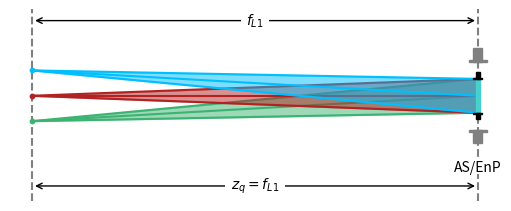
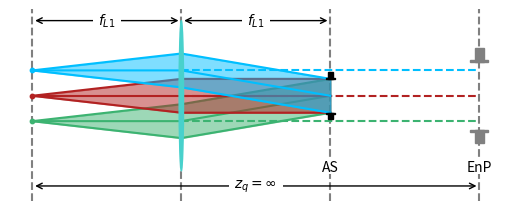
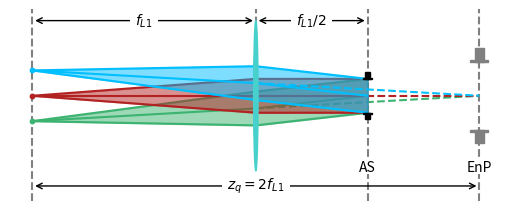
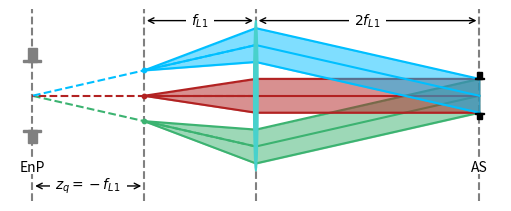

Generate these figures, in order, with matplotlib:
import matplotlib.pyplot as plt
from matplotlib.patches import Rectangle, Ellipse
import numpy as np
from pathlib import Path


main_result_folder = Path.cwd() / "results" / "master_thesis"
illustration_folder = main_result_folder / "illustrations"
illustration_folder.mkdir(parents=True, exist_ok=True)

colors = ["mediumseagreen", "firebrick", "deepskyblue"]

def draw_imaging_systems():
    magnification = 2
    numerical_aperture = 0.05
    focal_length = 60e-3
    
    relative_a_1_values = [0, 1, 1/2, 2]
    z_1_annotations = ["$f_{L1}$","$f_{L1}$","$f_{L1}$","$f_{L1}$"]
    a_1_annotations = ["","$f_{L1}$","$f_{L1}/2$","$2f_{L1}$"]
    z_q_annotations = ["$z_q=f_{L1}$", "$z_q=\infty$", "$z_q=2f_{L1}$", "$z_q=-f_{L1}$"]

    for diagram_nr in range(len(relative_a_1_values)):
        fig, ax = plt.subplots(1,1, figsize=(5,2), constrained_layout=True)

        z_1 = focal_length*(1+1/magnification)
        first_focal_length = z_1
        aperture_radius = numerical_aperture * first_focal_length
        a_1 = relative_a_1_values[diagram_nr] * first_focal_length
        if a_1 == 0:
            entrance_pupil = z_1
        elif a_1 == z_1:
            entrance_pupil = np.inf
        else:
            entrance_pupil = 1/(1/first_focal_length-a_1/first_focal_length**2)
        
        first_lens_plane_z = -a_1
        object_plane_z = -z_1-a_1
        aperture_plane_z = 0
        if entrance_pupil != np.inf:
            entrance_pupil_plane_z = object_plane_z + entrance_pupil
        else: 
            entrance_pupil_plane_z = object_plane_z + 3* first_focal_length
        object_points = [-1.5*aperture_radius, 0, 1.5*aperture_radius]
        lens_and_aperture_width = 0.01*(np.max([np.abs(entrance_pupil_plane_z-object_plane_z), np.abs(entrance_pupil_plane_z-aperture_plane_z)]))

        draw_planes(ax, object_plane_z, aperture_plane_z, first_lens_plane_z, entrance_pupil_plane_z)
        draw_lens(ax, aperture_radius, aperture_plane_z, first_lens_plane_z, first_focal_length, lens_and_aperture_width)
        draw_aperture(ax, aperture_radius, aperture_plane_z, lens_and_aperture_width)
        draw_entrance_pupil(ax, aperture_radius, entrance_pupil_plane_z, lens_and_aperture_width)
        
        # draw rays
        for color, object_point in zip(colors, object_points):
            image_point = - magnification * object_point
            
            if a_1 == 0:
                z_vals = [object_plane_z, aperture_plane_z]
            else:
                z_vals = [object_plane_z, first_lens_plane_z, aperture_plane_z]



            lines = [[], [], []]
            aperture_intersects =  [-aperture_radius, 0 , aperture_radius]

            for aperture_intersect, line in zip(aperture_intersects, lines):
                line.append(object_point)
                if a_1 != 0:
                    line.append(calculate_lens_y(object_point, aperture_intersect, z_1, a_1, first_focal_length)) 
                line.append(aperture_intersect)


            for line in lines:
                ax.plot(z_vals, line, color=color, zorder=4)

            for aperture_intersect, line in zip(aperture_intersects, lines):
                if aperture_intersect == 0:
                    if entrance_pupil != np.inf:
                        ax.plot([first_lens_plane_z, entrance_pupil_plane_z], [line[1], 0], color=color, zorder=4, linestyle="dashed")
                    else:
                        ax.plot([first_lens_plane_z, entrance_pupil_plane_z], [line[1], line[1]], color=color, zorder=4, linestyle="dashed")

            ax.fill_between(z_vals, lines[0], lines[-1], color=color, alpha=0.5, zorder=4)

            ax.scatter(x=object_plane_z, y=object_point, color=color, s=10)
        ax.set_axis_off()

        # distance annotation height
        height = 20e-3
        aperture_annotation_heigth = -19e-3
        z_q_height = -24e-3
        
        # annotate z_1
        width = z_1
        ax.annotate("", xy=(object_plane_z, height), xytext=(first_lens_plane_z, height), textcoords=ax.transData, arrowprops=dict(arrowstyle='<->'))
        bbox=dict(fc="white", ec="none")
        ax.text(object_plane_z+width/2, height, z_1_annotations[diagram_nr], ha="center", va="center", bbox=bbox)

        if a_1 != 0:
            # annotate a_1
            width = a_1
            ax.annotate("", xy=(first_lens_plane_z, height), xytext=(aperture_plane_z, height), textcoords=ax.transData, arrowprops=dict(arrowstyle='<->'))
            bbox=dict(fc="white", ec="none")
            ax.text(first_lens_plane_z+width/2, height, a_1_annotations[diagram_nr], ha="center", va="center", bbox=bbox)

        # annotate z_q
        width = entrance_pupil
        ax.annotate("", xy=(entrance_pupil_plane_z, z_q_height), xytext=(object_plane_z, z_q_height), textcoords=ax.transData, arrowprops=dict(arrowstyle='<->'))
        bbox=dict(fc="white", ec="none")
        ax.text((object_plane_z + entrance_pupil_plane_z)/2, z_q_height, z_q_annotations[diagram_nr], ha="center", va="center", bbox=bbox)

        # annotate AS and EnP
        bbox=dict(fc="white", ec="none", pad=0)
        if np.abs(aperture_plane_z - entrance_pupil_plane_z) < 10e-9:
            ax.text(entrance_pupil_plane_z, aperture_annotation_heigth, "AS/EnP", ha="center", va="center", bbox=bbox)
        else:
            ax.text(entrance_pupil_plane_z, aperture_annotation_heigth, "EnP", ha="center", va="center", bbox=bbox)
            ax.text(aperture_plane_z, aperture_annotation_heigth, "AS", ha="center", va="center", bbox=bbox)




        ax.set_ylim(-28e-3, 23e-3)




        fig.savefig(illustration_folder / f"illustrate_entrance_pupil_{diagram_nr}.pdf")

def calculate_lens_y(first_y, second_y, first_distance, second_distance, focal_length):
    return (second_y+first_y*(second_distance/first_distance))/(1+second_distance/first_distance-second_distance/focal_length)




def draw_planes(ax, object_plane_z, aperture_plane_z, first_lens_plane_z, entrance_pupil_plane_z):
    ax.axvline(x=object_plane_z, zorder=0, color="gray", linestyle="--")
    ax.axvline(x=aperture_plane_z, zorder=0, color="gray", linestyle="--")

    if first_lens_plane_z != aperture_plane_z:
        ax.axvline(x=first_lens_plane_z, zorder=0, color="gray", linestyle="--")
    if entrance_pupil_plane_z != aperture_plane_z:
        ax.axvline(x=entrance_pupil_plane_z, zorder=0, color="gray", linestyle="--")




def draw_lens(ax, aperture_radius, aperture_plane_z, lens_plane_z, focal_length, lens_width):
    if focal_length == np.inf:
        return # in this case the lens does not actually exist
    
    if aperture_plane_z == lens_plane_z:
        lens_radius = aperture_radius
        ax.add_artist(Rectangle(xy=(lens_plane_z-0.5*lens_width, -lens_radius), 
            width=lens_width, height=2*lens_radius, color="mediumturquoise", zorder=5))
    else:
        lens_radius = 20e-3
        ax.add_artist(Ellipse(xy=(lens_plane_z, 0), 
            width=lens_width, height=2*lens_radius, color="mediumturquoise", zorder=5))
        # ax.add_artist(Rectangle(xy=(lens_plane_z-0.5*lens_width, -lens_radius), 
        #     width=lens_width, height=2*lens_radius, color="mediumturquoise"))


def draw_aperture(ax, aperture_radius, aperture_plane_z, aperture_width):
    aperture_edge_width = aperture_width * 2
    aperture_height = 0.4*aperture_radius
    aperture_edge_height = 0.15*aperture_height
    aperture_y = aperture_radius + aperture_height*0.5
    aperture_edge_y = aperture_radius + aperture_edge_height*0.5
    
    ax.add_artist(Rectangle(xy=(aperture_plane_z-0.5*aperture_width, aperture_y-aperture_height*0.5), 
                            width=aperture_width, height=aperture_height, color="k", zorder=5))
    ax.add_artist(Rectangle(xy=(aperture_plane_z-0.5*aperture_width, -aperture_y-aperture_height*0.5), 
                            width=aperture_width, height=aperture_height, color="k", zorder=5))
    ax.add_artist(Rectangle(xy=(aperture_plane_z-0.5*aperture_edge_width, aperture_edge_y-aperture_edge_height*0.5), 
                            width=aperture_edge_width, height=aperture_edge_height, color="k", zorder=5))
    ax.add_artist(Rectangle(xy=(aperture_plane_z-0.5*aperture_edge_width, -aperture_edge_y-aperture_edge_height*0.5), 
                            width=aperture_edge_width, height=aperture_edge_height, color="k", zorder=5))
    

def draw_entrance_pupil(ax, aperture_radius, aperture_plane_z, aperture_width):
    aperture_radius = 2 * aperture_radius
    aperture_width = 2 * aperture_width

    aperture_edge_width = aperture_width * 2
    aperture_height = 0.4*aperture_radius
    aperture_edge_height = 0.15*aperture_height
    aperture_y = aperture_radius + aperture_height*0.5
    aperture_edge_y = aperture_radius + aperture_edge_height*0.5
    
    ax.add_artist(Rectangle(xy=(aperture_plane_z-0.5*aperture_width, aperture_y-aperture_height*0.5), 
                            width=aperture_width, height=aperture_height, color="gray", zorder=5))
    ax.add_artist(Rectangle(xy=(aperture_plane_z-0.5*aperture_width, -aperture_y-aperture_height*0.5), 
                            width=aperture_width, height=aperture_height, color="gray", zorder=5))
    ax.add_artist(Rectangle(xy=(aperture_plane_z-0.5*aperture_edge_width, aperture_edge_y-aperture_edge_height*0.5), 
                            width=aperture_edge_width, height=aperture_edge_height, color="gray", zorder=5))
    ax.add_artist(Rectangle(xy=(aperture_plane_z-0.5*aperture_edge_width, -aperture_edge_y-aperture_edge_height*0.5), 
                            width=aperture_edge_width, height=aperture_edge_height, color="gray", zorder=5))
    

if __name__ == "__main__": 
    draw_imaging_systems()
    plt.show()